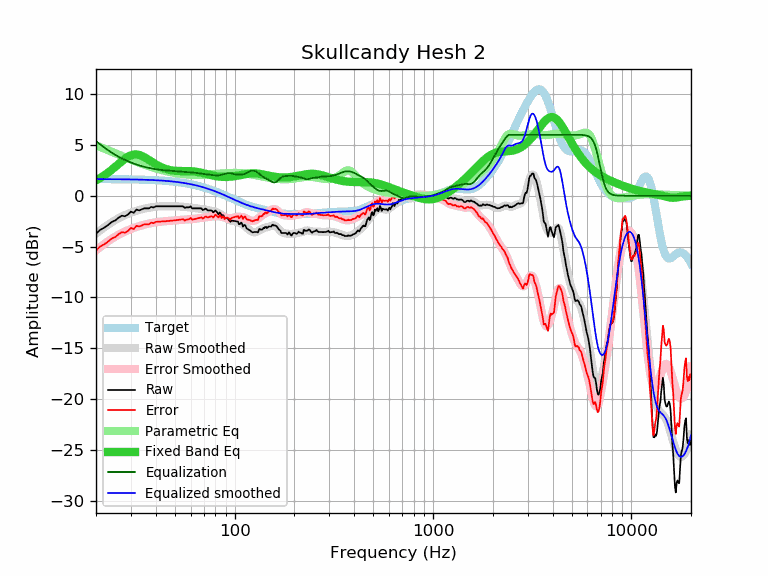

The file beside this chart, header and first rows:
frequency, raw, error, smoothed, error_smoothed, equalization, parametric_eq, equalized_raw, equalized_smoothed, target
20, -3.75, -5.39, -3.72, -5.36, 5.36, 1.52, 1.61, 1.64, 1.64
21, -3.35, -4.99, -3.41, -5.05, 5.05, 1.75, 1.70, 1.64, 1.64
22, -3.14, -4.77, -3.12, -4.75, 4.75, 2.00, 1.61, 1.64, 1.64
23, -2.88, -4.51, -2.85, -4.49, 4.49, 2.27, 1.61, 1.63, 1.63
24, -2.58, -4.21, -2.61, -4.24, 4.24, 2.56, 1.66, 1.63, 1.63
25, -2.43, -4.06, -2.40, -4.03, 4.03, 2.85, 1.60, 1.63, 1.63
26, -2.16, -3.78, -2.21, -3.84, 3.84, 3.14, 1.68, 1.62, 1.62
27, -1.96, -3.58, -2.05, -3.67, 3.67, 3.41, 1.71, 1.62, 1.62
28, -2.02, -3.64, -1.90, -3.52, 3.52, 3.65, 1.50, 1.62, 1.62
29, -1.84, -3.45, -1.77, -3.39, 3.39, 3.85, 1.55, 1.61, 1.61
30, -1.56, -3.17, -1.66, -3.27, 3.27, 3.98, 1.71, 1.61, 1.61
31, -1.67, -3.27, -1.56, -3.16, 3.16, 4.05, 1.50, 1.60, 1.60
32, -1.36, -2.96, -1.47, -3.07, 3.07, 4.06, 1.71, 1.60, 1.60
33, -1.44, -3.03, -1.40, -2.99, 2.99, 4.01, 1.55, 1.59, 1.59
34, -1.34, -2.92, -1.33, -2.91, 2.91, 3.92, 1.58, 1.58, 1.58
35, -1.24, -2.81, -1.27, -2.85, 2.85, 3.80, 1.61, 1.58, 1.58
36, -1.24, -2.81, -1.22, -2.79, 2.79, 3.67, 1.55, 1.57, 1.57
37, -1.24, -2.80, -1.18, -2.74, 2.74, 3.52, 1.50, 1.56, 1.56
38, -1.09, -2.64, -1.14, -2.69, 2.69, 3.37, 1.60, 1.55, 1.55
39, -1.16, -2.70, -1.11, -2.65, 2.65, 3.23, 1.49, 1.54, 1.54
40, -1.04, -2.57, -1.08, -2.61, 2.61, 3.10, 1.57, 1.53, 1.53
41, -1.04, -2.56, -1.06, -2.58, 2.58, 2.98, 1.54, 1.52, 1.52
42, -1.04, -2.54, -1.05, -2.55, 2.55, 2.88, 1.51, 1.51, 1.51
43, -1.04, -2.53, -1.04, -2.53, 2.53, 2.78, 1.49, 1.49, 1.49
44, -1.04, -2.52, -1.03, -2.51, 2.51, 2.70, 1.47, 1.48, 1.48
45, -1.04, -2.50, -1.03, -2.50, 2.50, 2.64, 1.46, 1.46, 1.46
46, -1.04, -2.49, -1.03, -2.48, 2.48, 2.58, 1.44, 1.45, 1.45
47, -1.04, -2.47, -1.03, -2.46, 2.46, 2.54, 1.43, 1.43, 1.43
48, -1.04, -2.45, -1.03, -2.45, 2.45, 2.50, 1.41, 1.42, 1.42
49, -1.04, -2.44, -1.03, -2.43, 2.43, 2.48, 1.39, 1.40, 1.40
50, -1.04, -2.42, -1.04, -2.41, 2.41, 2.46, 1.38, 1.38, 1.38
51, -1.04, -2.40, -1.04, -2.40, 2.40, 2.44, 1.36, 1.36, 1.36
52, -1.04, -2.38, -1.05, -2.38, 2.38, 2.44, 1.35, 1.34, 1.34
53, -1.04, -2.36, -1.06, -2.37, 2.37, 2.43, 1.33, 1.32, 1.32
54, -1.04, -2.33, -1.07, -2.36, 2.36, 2.43, 1.32, 1.29, 1.29
55, -1.04, -2.31, -1.08, -2.35, 2.35, 2.43, 1.31, 1.27, 1.27
56, -1.20, -2.44, -1.10, -2.35, 2.35, 2.43, 1.15, 1.25, 1.25
57, -1.14, -2.36, -1.12, -2.34, 2.34, 2.43, 1.20, 1.22, 1.22
58, -1.14, -2.33, -1.13, -2.33, 2.33, 2.43, 1.19, 1.19, 1.19
59, -1.14, -2.31, -1.15, -2.32, 2.32, 2.43, 1.18, 1.17, 1.17
60, -1.04, -2.18, -1.17, -2.31, 2.31, 2.42, 1.27, 1.14, 1.14
61, -1.24, -2.35, -1.18, -2.29, 2.29, 2.41, 1.06, 1.11, 1.11
62, -1.24, -2.32, -1.20, -2.28, 2.28, 2.40, 1.04, 1.08, 1.08
63, -1.24, -2.29, -1.21, -2.26, 2.26, 2.38, 1.03, 1.05, 1.05
64, -1.24, -2.26, -1.23, -2.25, 2.25, 2.36, 1.01, 1.02, 1.02
65, -1.24, -2.23, -1.24, -2.23, 2.23, 2.34, 0.99, 0.99, 0.99
66, -1.24, -2.19, -1.26, -2.21, 2.21, 2.32, 0.97, 0.95, 0.95
67, -1.24, -2.16, -1.27, -2.19, 2.19, 2.29, 0.95, 0.92, 0.92
68, -1.24, -2.12, -1.29, -2.17, 2.17, 2.26, 0.93, 0.88, 0.88
69, -1.40, -2.25, -1.31, -2.15, 2.15, 2.23, 0.76, 0.85, 0.85
70, -1.38, -2.19, -1.32, -2.14, 2.14, 2.20, 0.76, 0.81, 0.81
71, -1.27, -2.05, -1.35, -2.12, 2.12, 2.17, 0.85, 0.78, 0.78
72, -1.31, -2.05, -1.37, -2.11, 2.11, 2.14, 0.80, 0.74, 0.74
73, -1.44, -2.14, -1.39, -2.10, 2.10, 2.11, 0.66, 0.70, 0.70
74, -1.44, -2.10, -1.42, -2.08, 2.08, 2.08, 0.64, 0.66, 0.66
75, -1.44, -2.06, -1.44, -2.07, 2.07, 2.05, 0.63, 0.62, 0.62
76, -1.44, -2.02, -1.47, -2.05, 2.05, 2.03, 0.61, 0.59, 0.59
77, -1.50, -2.04, -1.49, -2.04, 2.04, 2.00, 0.54, 0.55, 0.55
78, -1.64, -2.14, -1.52, -2.02, 2.02, 1.98, 0.38, 0.51, 0.51
79, -1.54, -2.00, -1.54, -2.01, 2.01, 1.96, 0.47, 0.47, 0.47
... 553 more rows
